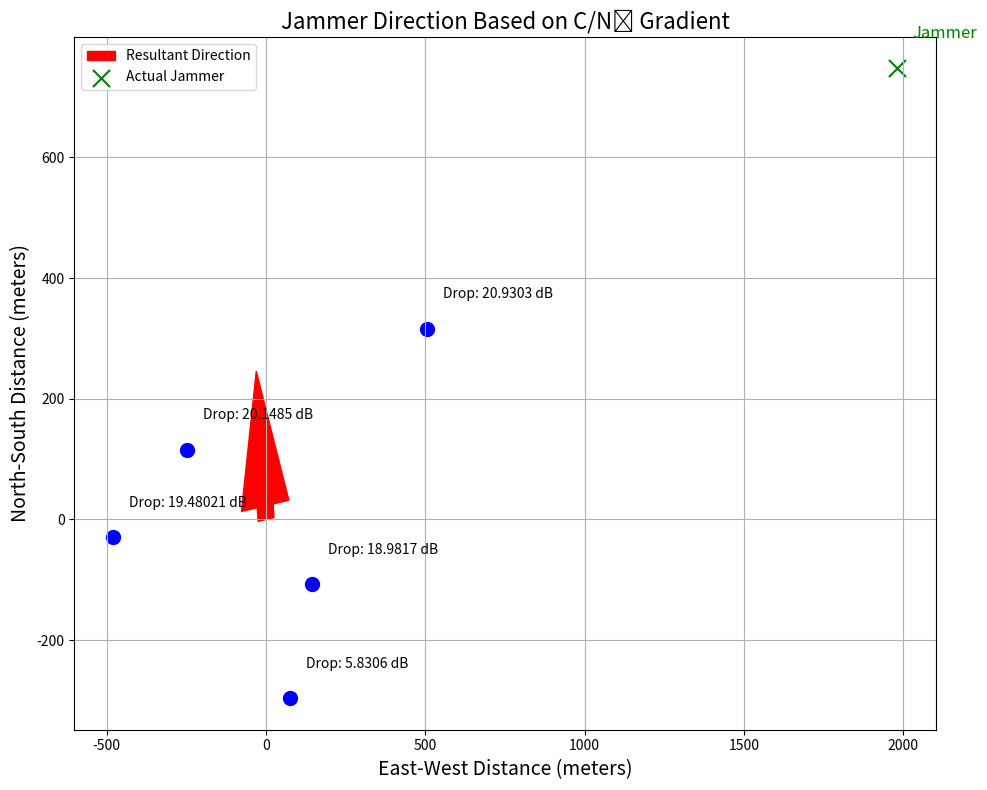

Recreate this plot in Python.
import numpy as np
import matplotlib.pyplot as plt

# convert latitude and longitude to Cartesian coordinates (meters)
def latlon_to_meters(lat1, lon1, lat2, lon2):
    R = 6378137  # Radius of Earth)
    lat1_rad, lon1_rad = np.radians(lat1), np.radians(lon1)
    lat2_rad, lon2_rad = np.radians(lat2), np.radians(lon2)
    dlat = lat2_rad - lat1_rad
    dlon = lon2_rad - lon1_rad
    dy = dlat * R
    dx = dlon * R * np.cos(lat1_rad)
    return dx, dy

# Receiver locations and C/N drops during jamming
#upate the cno values for each run
receivers = [
    {"lat": 69.2724, "lon": 15.9598, "cno_drop": 18.9817},
    {"lat": 69.2762, "lon": 15.9690, "cno_drop": 20.9303},
    {"lat": 69.2707, "lon": 15.9581, "cno_drop": 5.8306},
    {"lat": 69.2731, "lon": 15.9440, "cno_drop": 19.48021},
    {"lat": 69.2744, "lon": 15.9499, "cno_drop": 20.1485},
]

# Ground truth jammer location
jammer_location = {"lat": 69.280072, "lon": 16.006435}

ref_lat = np.mean([rx["lat"] for rx in receivers])
ref_lon = np.mean([rx["lon"] for rx in receivers])

# Convert coordinates to cartesian system
for rx in receivers:
    rx["dx"], rx["dy"] = latlon_to_meters(ref_lat, ref_lon, rx["lat"], rx["lon"])

jammer_dx, jammer_dy = latlon_to_meters(ref_lat, ref_lon, jammer_location["lat"], jammer_location["lon"])

# Compute gradient vectors
vectors = []
for i, rx1 in enumerate(receivers):
    for j, rx2 in enumerate(receivers):
        if i >= j:
            continue
        # Vector computation
        diff_cno = rx2["cno_drop"] - rx1["cno_drop"]
        dx = rx2["dx"] - rx1["dx"]
        dy = rx2["dy"] - rx1["dy"]
        magnitude = np.sqrt(dx**2 + dy**2)
        if magnitude > 0:
            vectors.append({"vector": (dx / magnitude * diff_cno, dy / magnitude * diff_cno)})

# Average the vectors to determine the resultant direction
resultant_vector = np.mean([v["vector"] for v in vectors], axis=0)

vector_scale = 5  # Scale factor for extending the red arrow
resultant_vector = resultant_vector * vector_scale

# Visualization
plt.figure(figsize=(10, 8))

# Plot receivers
for rx in receivers:
    plt.scatter(rx["dx"], rx["dy"], color="blue", s=100)
    plt.text(rx["dx"] + 50, rx["dy"] + 50, f"Drop: {rx['cno_drop']} dB", fontsize=10)

# Plot vectors
for v in vectors:
    dx, dy = v["vector"]
    plt.arrow(0, 0, dx, dy, color="gray", alpha=0.5)

plt.arrow(0, 0, resultant_vector[0], resultant_vector[1], color="red", width=50, label="Resultant Direction")

# Plot actual jammer location
plt.scatter(jammer_dx, jammer_dy, color="green", marker="x", label="Actual Jammer", s=150)
plt.text(jammer_dx + 50, jammer_dy + 50, "Jammer", fontsize=12, color="green")

plt.title("Jammer Direction Based on C/N₀ Gradient", fontsize=16)
plt.xlabel("East-West Distance (meters)", fontsize=14)
plt.ylabel("North-South Distance (meters)", fontsize=14)
plt.grid(True)
plt.legend(fontsize=10, loc="upper left")
plt.tight_layout()
plt.show()

print("Resultant Direction Vector (meters):", resultant_vector)
